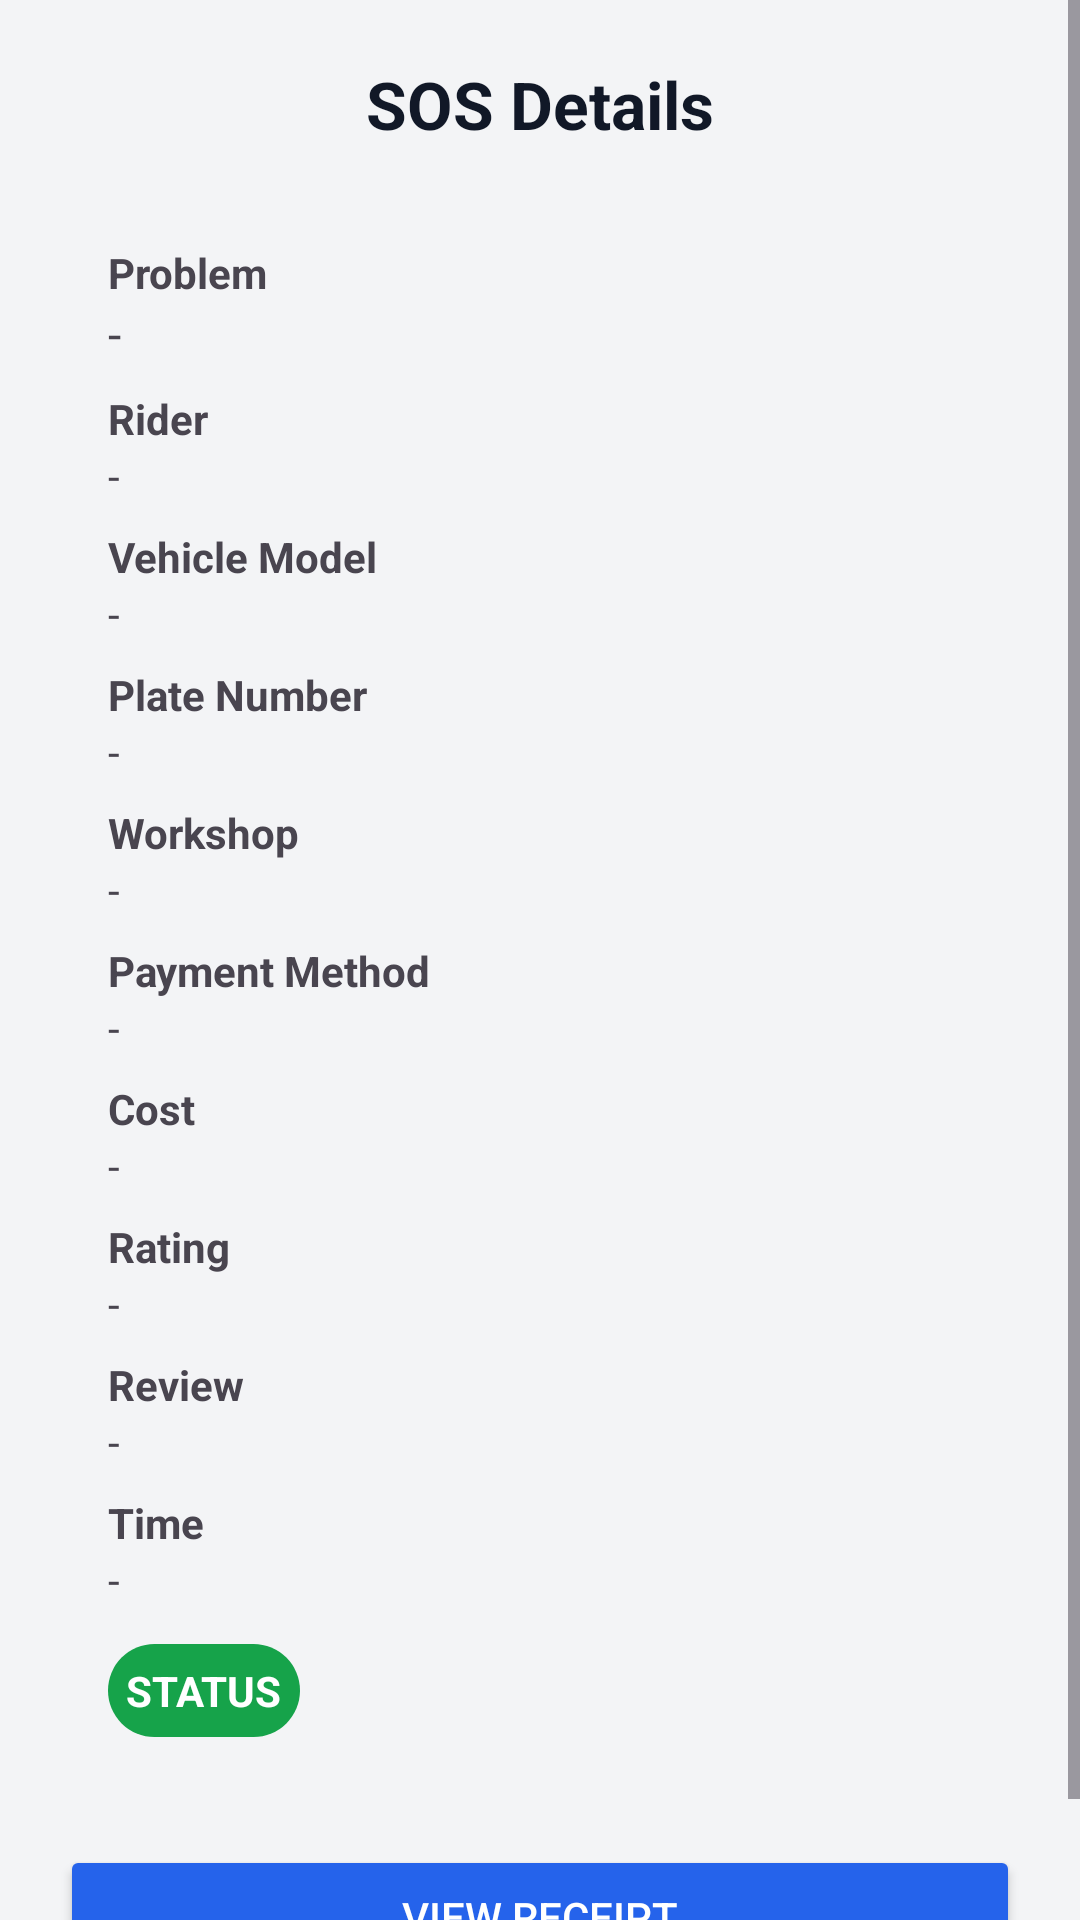

Layout XML and referenced resources for this Android screen:
<!-- AndroidManifest.xml: application theme Theme.ResQRide -->
<!-- res/layout/activity_sos_detail.xml -->
<ScrollView xmlns:android="http://schemas.android.com/apk/res/android"
    android:background="#F3F4F6"
    android:layout_width="match_parent"
    android:layout_height="match_parent">

    <LinearLayout
        android:orientation="vertical"
        android:padding="20dp"
        android:layout_width="match_parent"
        android:layout_height="wrap_content">

        
        <TextView
            android:text="SOS Details"
            android:textSize="22sp"
            android:textStyle="bold"
            android:textColor="#111827"
            android:gravity="center"
            android:layout_marginBottom="16dp"
            android:layout_width="match_parent"
            android:layout_height="wrap_content"/>


        
        <LinearLayout
            android:orientation="vertical"
            android:padding="16dp"
            android:background="@drawable/bg_card_rounded"
            android:layout_width="match_parent"
            android:layout_height="wrap_content">

            
            <TextView
                android:text="Problem"
                android:textStyle="bold"
                android:layout_width="match_parent"
                android:layout_height="wrap_content"/>

            <TextView
                android:id="@+id/txtProblem"
                android:text="-"
                android:textSize="16sp"
                android:layout_marginBottom="8dp"
                android:layout_width="match_parent"
                android:layout_height="wrap_content"/>


            
            <TextView
                android:text="Rider"
                android:textStyle="bold"
                android:layout_width="match_parent"
                android:layout_height="wrap_content"/>

            <TextView
                android:id="@+id/txtRider"
                android:text="-"
                android:layout_marginBottom="8dp"
                android:layout_width="match_parent"
                android:layout_height="wrap_content"/>


            
            <TextView
                android:text="Vehicle Model"
                android:textStyle="bold"
                android:layout_width="match_parent"
                android:layout_height="wrap_content"/>

            <TextView
                android:id="@+id/txtVehicleModel"
                android:text="-"
                android:layout_marginBottom="8dp"
                android:layout_width="match_parent"
                android:layout_height="wrap_content"/>


            
            <TextView
                android:text="Plate Number"
                android:textStyle="bold"
                android:layout_width="match_parent"
                android:layout_height="wrap_content"/>

            <TextView
                android:id="@+id/txtPlate"
                android:text="-"
                android:layout_marginBottom="8dp"
                android:layout_width="match_parent"
                android:layout_height="wrap_content"/>


            
            <TextView
                android:text="Workshop"
                android:textStyle="bold"
                android:layout_width="match_parent"
                android:layout_height="wrap_content"/>

            <TextView
                android:id="@+id/txtWorkshop"
                android:text="-"
                android:layout_marginBottom="8dp"
                android:layout_width="match_parent"
                android:layout_height="wrap_content"/>


            
            <TextView
                android:text="Payment Method"
                android:textStyle="bold"
                android:layout_width="match_parent"
                android:layout_height="wrap_content"/>

            <TextView
                android:id="@+id/txtPayment"
                android:text="-"
                android:layout_marginBottom="8dp"
                android:layout_width="match_parent"
                android:layout_height="wrap_content"/>


            
            <TextView
                android:text="Cost"
                android:textStyle="bold"
                android:layout_width="match_parent"
                android:layout_height="wrap_content"/>

            <TextView
                android:id="@+id/txtCost"
                android:text="-"
                android:layout_marginBottom="8dp"
                android:layout_width="match_parent"
                android:layout_height="wrap_content"/>


            
            <TextView
                android:text="Rating"
                android:textStyle="bold"
                android:layout_width="match_parent"
                android:layout_height="wrap_content"/>

            <TextView
                android:id="@+id/txtRating"
                android:text="-"
                android:layout_marginBottom="8dp"
                android:layout_width="match_parent"
                android:layout_height="wrap_content"/>


            
            <TextView
                android:text="Review"
                android:textStyle="bold"
                android:layout_width="match_parent"
                android:layout_height="wrap_content"/>

            <TextView
                android:id="@+id/txtReview"
                android:text="-"
                android:layout_marginBottom="8dp"
                android:layout_width="match_parent"
                android:layout_height="wrap_content"/>


            
            <TextView
                android:text="Time"
                android:textStyle="bold"
                android:layout_width="match_parent"
                android:layout_height="wrap_content"/>

            <TextView
                android:id="@+id/txtTime"
                android:text="-"
                android:layout_marginBottom="12dp"
                android:layout_width="match_parent"
                android:layout_height="wrap_content"/>


            
            <TextView
                android:id="@+id/txtStatus"
                android:text="STATUS"
                android:textStyle="bold"
                android:textColor="#FFFFFF"
                android:padding="6dp"
                android:background="@drawable/bg_status_completed"
                android:layout_width="wrap_content"
                android:layout_height="wrap_content"/>

        </LinearLayout>


        
        <Button
            android:id="@+id/btnReceipt"
            android:text="View Receipt"
            android:textColor="#FFFFFF"
            android:backgroundTint="#2563EB"
            android:layout_marginTop="20dp"
            android:layout_width="match_parent"
            android:layout_height="48dp"/>

    </LinearLayout>

</ScrollView>
<!-- resources referenced by this layout -->
<resources>
  <!-- drawable bg_status_completed (drawable) -->
  <shape xmlns:android="http://schemas.android.com/apk/res/android">
      <solid android:color="#16A34A"/>
      <corners android:radius="50dp"/>
  </shape>
  <style name="Theme.ResQRide" parent="Theme.Material3.DayNight.NoActionBar">
  
          <item name="android:windowAnimationStyle">
              @style/AppAnimation
          </item>
  
          
          <item name="colorPrimary">@color/primaryColor</item>
          <item name="colorOnPrimary">@android:color/white</item>
  
          
          <item name="colorSecondary">@color/secondaryColor</item>
          <item name="colorOnSecondary">@android:color/white</item>
  
          
          <item name="colorTertiary">@color/primaryColor</item>
  
      </style>
  <style name="AppAnimation">
          <item name="android:activityOpenEnterAnimation">
              @anim/fade_in
          </item>
          <item name="android:activityOpenExitAnimation">
              @anim/fade_out
          </item>
          <item name="android:activityCloseEnterAnimation">
              @anim/fade_in
          </item>
          <item name="android:activityCloseExitAnimation">
              @anim/fade_out
          </item>
      </style>
  <color name="primaryColor">#0EA5E9</color>
  <color name="secondaryColor">#DC2626</color>
</resources>
